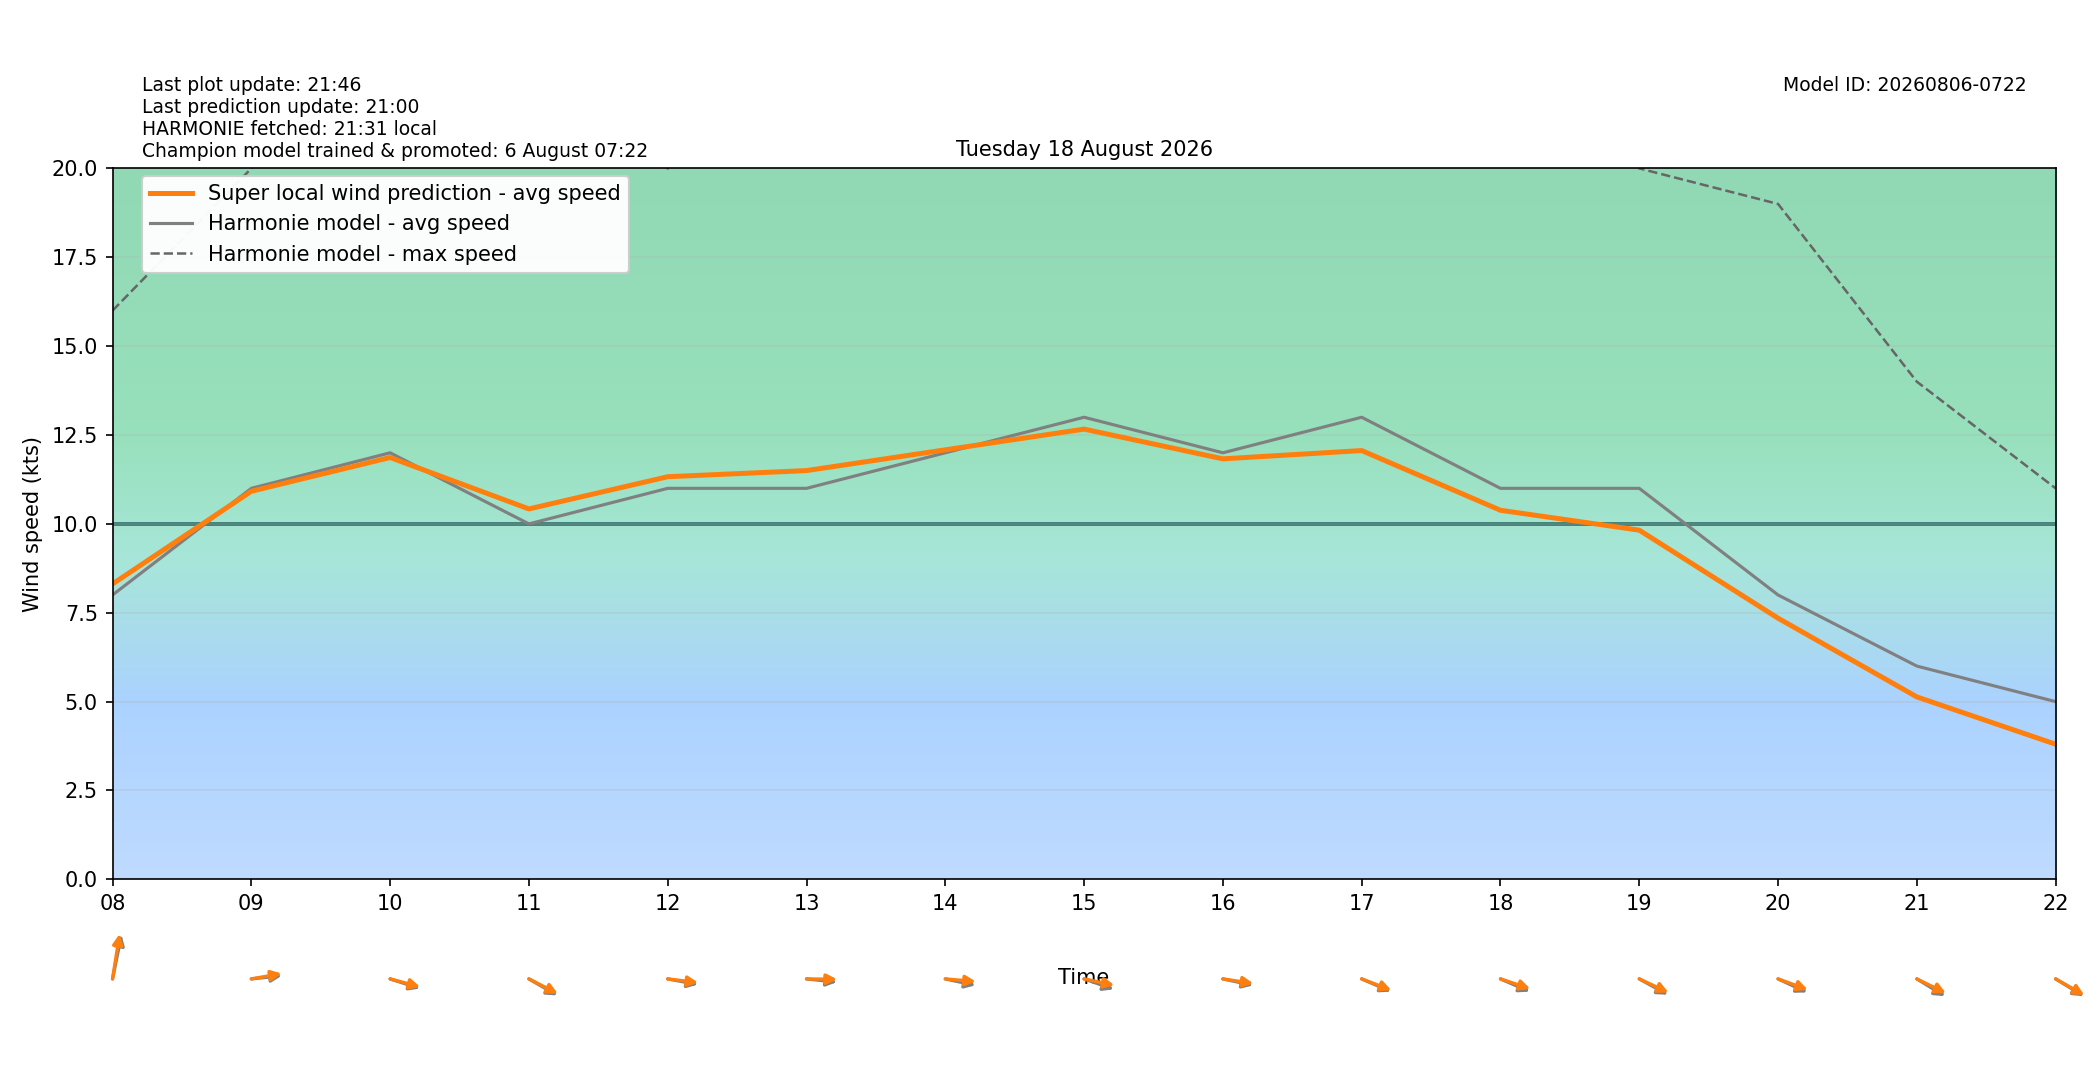

Source data for this figure (header and first rows):
target_time_utc, target_time_local, hour_utc, hour_local, forecast_wind_speed, forecast_wind_min, forecast_wind_max, lstm_pred_wind_speed, delta_speed_lstm_minus_forecast, forecast_wind_dir_deg, lstm_pred_wind_dir_deg, delta_dir_lstm_minus_forecast
2026-08-17T22:00:00Z, 2026-08-18T00:00:00+0200, 22, 00, 3.0, 3.0, 6.0, 2.531, -0.4692, 238.0, 239.2, 1.245
2026-08-17T23:00:00Z, 2026-08-18T01:00:00+0200, 23, 01, 2.0, 2.0, 5.0, 2.007, 0.006672, 219.0, 217.8, -1.18
2026-08-18T00:00:00Z, 2026-08-18T02:00:00+0200, 00, 02, 3.0, 3.0, 5.0, 2.59, -0.4098, 194.0, 193.1, -0.9353
2026-08-18T01:00:00Z, 2026-08-18T03:00:00+0200, 01, 03, 3.0, 3.0, 6.0, 2.119, -0.8811, 154.0, 151.6, -2.432
2026-08-18T02:00:00Z, 2026-08-18T04:00:00+0200, 02, 04, 6.0, 6.0, 9.0, 3.316, -2.684, 154.0, 152, -2.032
2026-08-18T03:00:00Z, 2026-08-18T05:00:00+0200, 03, 05, 5.0, 5.0, 10.0, 3.818, -1.182, 164.0, 164.2, 0.2112
2026-08-18T04:00:00Z, 2026-08-18T06:00:00+0200, 04, 06, 8.0, 8.0, 15.0, 5.934, -2.066, 163.0, 162.3, -0.7296
2026-08-18T05:00:00Z, 2026-08-18T07:00:00+0200, 05, 07, 9.0, 9.0, 16.0, 7.664, -1.336, 177.0, 173.9, -3.081
2026-08-18T06:00:00Z, 2026-08-18T08:00:00+0200, 06, 08, 8.0, 8.0, 16.0, 8.31, 0.31, 197.0, 193.4, -3.572
2026-08-18T07:00:00Z, 2026-08-18T09:00:00+0200, 07, 09, 11.0, 11.0, 20.0, 10.92, -0.08236, 266.0, 263.4, -2.649
2026-08-18T08:00:00Z, 2026-08-18T10:00:00+0200, 08, 10, 12.0, 12.0, 25.0, 11.87, -0.1319, 282.0, 280, -1.982
2026-08-18T09:00:00Z, 2026-08-18T11:00:00+0200, 09, 11, 10.0, 10.0, 23.0, 10.42, 0.4207, 291.0, 288.7, -2.311
2026-08-18T10:00:00Z, 2026-08-18T12:00:00+0200, 10, 12, 11.0, 11.0, 20.0, 11.33, 0.3268, 277.0, 274.6, -2.384
2026-08-18T11:00:00Z, 2026-08-18T13:00:00+0200, 11, 13, 11.0, 11.0, 21.0, 11.5, 0.4995, 274.0, 270.5, -3.518
2026-08-18T12:00:00Z, 2026-08-18T14:00:00+0200, 12, 14, 12.0, 12.0, 21.0, 12.08, 0.08332, 278.0, 273.3, -4.725
2026-08-18T13:00:00Z, 2026-08-18T15:00:00+0200, 13, 15, 13.0, 13.0, 23.0, 12.67, -0.3338, 283.0, 278, -5.014
2026-08-18T14:00:00Z, 2026-08-18T16:00:00+0200, 14, 16, 12.0, 12.0, 23.0, 11.83, -0.1706, 278.0, 275.7, -2.331
2026-08-18T15:00:00Z, 2026-08-18T17:00:00+0200, 15, 17, 13.0, 13.0, 23.0, 12.06, -0.937, 286.0, 284.1, -1.861
2026-08-18T16:00:00Z, 2026-08-18T18:00:00+0200, 16, 18, 11.0, 11.0, 23.0, 10.38, -0.617, 286.0, 282.4, -3.635
2026-08-18T17:00:00Z, 2026-08-18T19:00:00+0200, 17, 19, 11.0, 11.0, 20.0, 9.823, -1.177, 290.0, 287.1, -2.865
2026-08-18T18:00:00Z, 2026-08-18T20:00:00+0200, 18, 20, 8.0, 8.0, 19.0, 7.347, -0.6529, 287.0, 283.5, -3.458
2026-08-18T19:00:00Z, 2026-08-18T21:00:00+0200, 19, 21, 6.0, 6.0, 14.0, 5.133, -0.8671, 292.0, 288, -3.994
2026-08-18T20:00:00Z, 2026-08-18T22:00:00+0200, 20, 22, 5.0, 5.0, 11.0, 3.802, -1.198, 292.0, 290.5, -1.455
2026-08-18T21:00:00Z, 2026-08-18T23:00:00+0200, 21, 23, 6.0, 6.0, 12.0, 4.42, -1.58, 294.0, 290.7, -3.273
